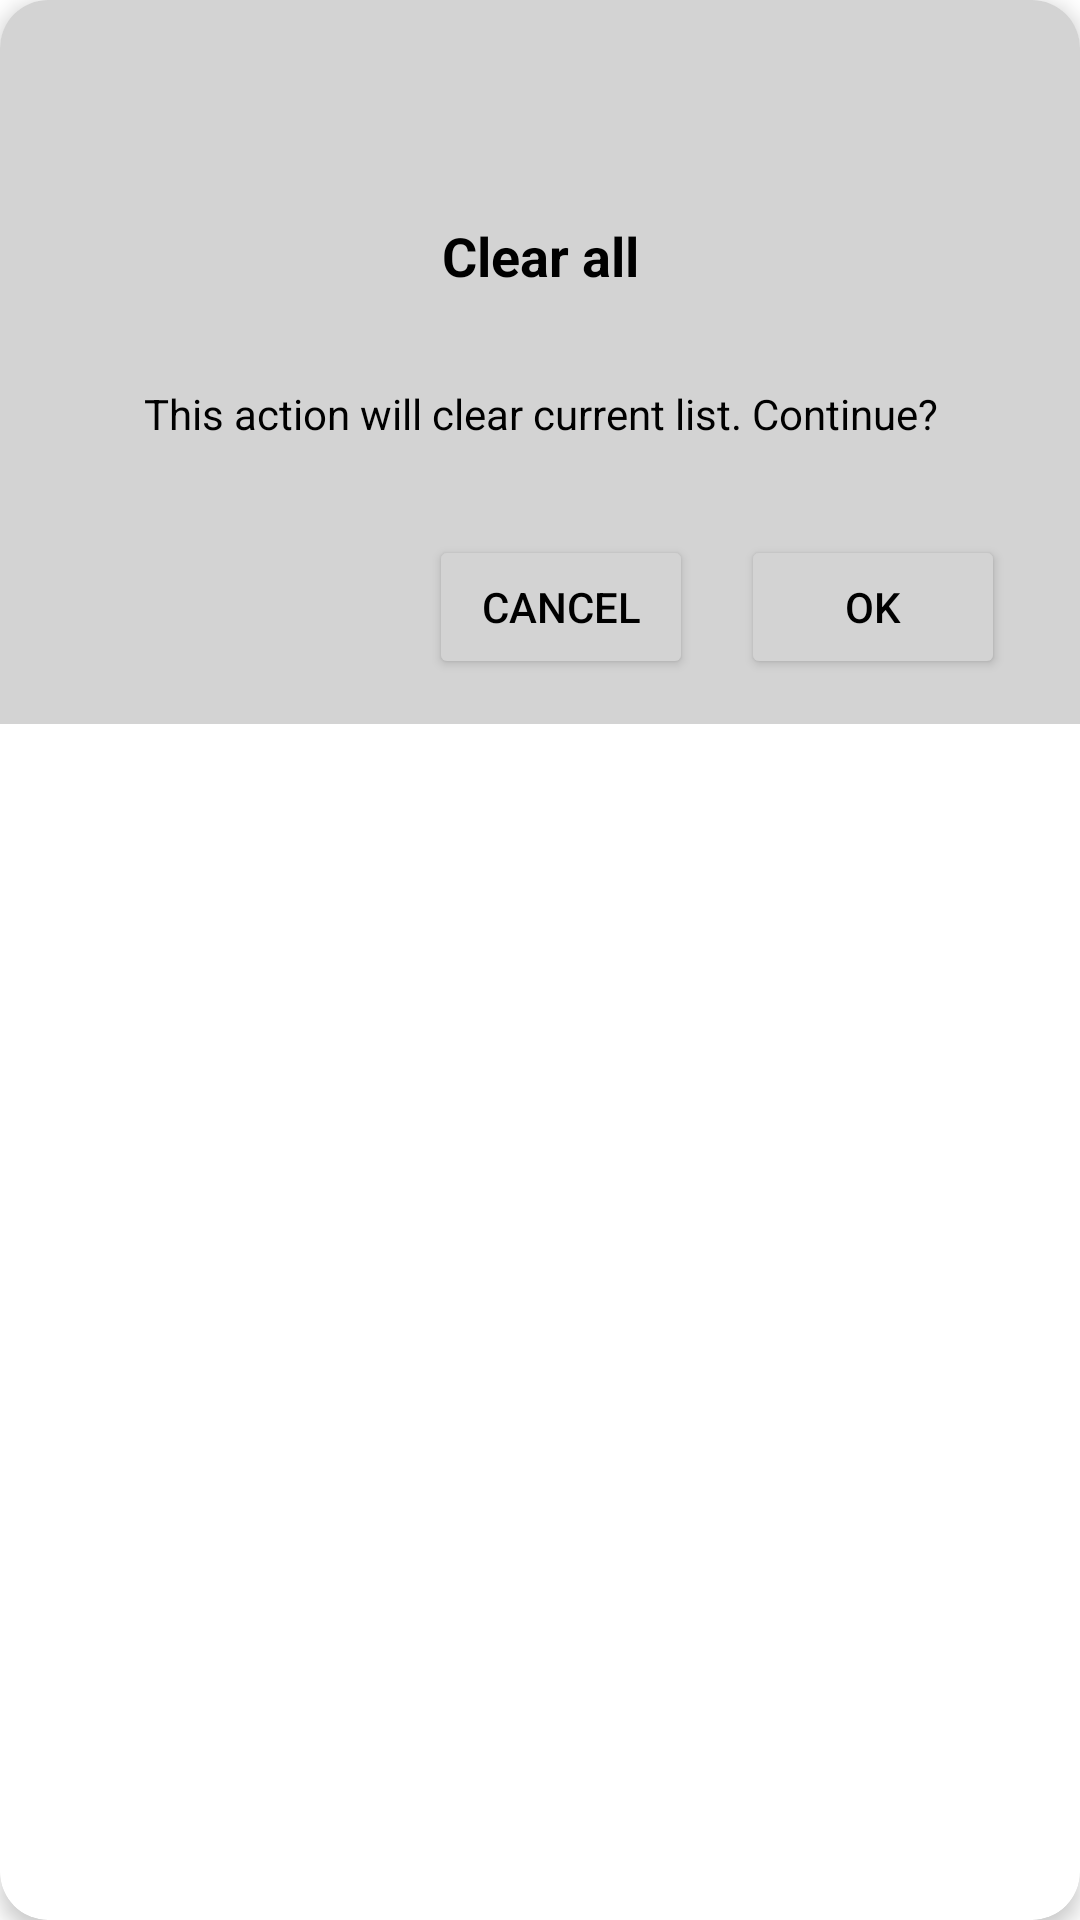

This screen was rendered from an Android layout file. Write that file and the resources it references.
<!-- AndroidManifest.xml: application theme Theme.ComicReader -->
<!-- res/layout/dialog_clear_all_recent.xml -->
<?xml version="1.0" encoding="utf-8"?>
<androidx.cardview.widget.CardView xmlns:android="http://schemas.android.com/apk/res/android"
    xmlns:app="http://schemas.android.com/apk/res-auto"
    android:layout_width="match_parent"
    android:layout_height="wrap_content"
    android:layout_gravity="center"
    android:layout_marginTop="10dp"
    android:layout_marginBottom="10dp"
    android:layout_marginStart="15dp"
    android:layout_marginEnd="15dp"
    app:cardCornerRadius="16dp"
    app:cardElevation="4dp">

    <androidx.constraintlayout.widget.ConstraintLayout
        style="@style/CustomBackgroundColorDialog"
        android:layout_width="match_parent"
        android:layout_height="wrap_content"
        android:padding="5dp"
        android:orientation="vertical">

        <ImageView
            android:id="@+id/iv_clear_all_icon"
            style="@style/CustomImageViewStyleIcon"
            android:layout_width="48dp"
            android:layout_height="48dp"
            android:layout_gravity="center"
            android:layout_marginTop="20dp"
            android:paddingBottom="16dp"
            android:contentDescription="@string/logo_description"
            android:src="@drawable/ic_menu_item_clear_all"
            app:layout_constraintBottom_toTopOf="@+id/tv_clear_all_title"
            app:layout_constraintEnd_toEndOf="parent"
            app:layout_constraintStart_toStartOf="parent"
            app:layout_constraintTop_toTopOf="parent"
            app:layout_constraintVertical_bias="0.0" />

        <TextView
            android:id="@+id/tv_clear_all_title"
            style="@style/CustomTextViewStyleDialog"
            android:layout_width="wrap_content"
            android:layout_height="wrap_content"
            android:layout_gravity="center"
            android:layout_marginBottom="15dp"
            android:paddingBottom="16dp"
            android:text="@string/clear_all"
            android:textSize="18sp"
            android:textStyle="bold"
            app:layout_constraintBottom_toTopOf="@+id/tv_clear_all_description"
            app:layout_constraintEnd_toEndOf="parent"
            app:layout_constraintStart_toStartOf="parent" />

        <TextView
            android:id="@+id/tv_clear_all_description"
            style="@style/CustomTextViewStyleDialog"
            android:layout_width="match_parent"
            android:layout_height="wrap_content"
            android:layout_marginBottom="15dp"
            android:gravity="center"
            android:text="@string/description_clear_all"
            app:layout_constraintBottom_toTopOf="@+id/remove_buttonPanel"
            app:layout_constraintEnd_toEndOf="parent"
            app:layout_constraintHorizontal_bias="0.0"
            app:layout_constraintStart_toStartOf="parent" />

        <LinearLayout
            android:id="@+id/remove_buttonPanel"
            android:layout_width="wrap_content"
            android:layout_height="wrap_content"
            android:layout_marginEnd="20dp"
            android:layout_marginBottom="10dp"
            android:gravity="end"
            android:orientation="horizontal"
            android:paddingTop="16dp"
            app:layout_constraintBottom_toBottomOf="parent"
            app:layout_constraintEnd_toEndOf="parent"
            app:layout_constraintHorizontal_bias="1.0"
            app:layout_constraintStart_toStartOf="parent">

            <Button
                android:id="@+id/btn_clear_all_cancel"
                style="@style/CustomButtonCancelDialog"
                android:layout_width="wrap_content"
                android:layout_height="wrap_content"
                android:text="@string/cancel" />

            <Button
                android:id="@+id/btn_clear_all_ok"
                style="@style/CustomButtonOkDialog"
                android:layout_width="wrap_content"
                android:layout_height="wrap_content"
                android:layout_marginStart="16dp"
                android:text="@string/ok" />
        </LinearLayout>
    </androidx.constraintlayout.widget.ConstraintLayout>
</androidx.cardview.widget.CardView>
<!-- resources referenced by this layout -->
<resources>
  <string name="cancel">Cancel</string>
  <string name="clear_all">Clear all</string>
  <string name="description_clear_all">This action will clear current list. Continue? </string>
  <string name="logo_description">Comic description</string>
  <string name="ok">OK</string>
  <style name="CustomBackgroundColorDialog">
          <item name="android:background">@color/light_gray</item>
      </style>
  <style name="CustomButtonCancelDialog">
          <item name="android:textColor">@color/black</item>
          <item name="backgroundTint">@color/light_gray</item>
      </style>
  <style name="CustomButtonOkDialog">
          <item name="android:textColor">@color/black</item>
          <item name="backgroundTint">@color/light_gray</item>
      </style>
  <style name="CustomImageViewStyleIcon">
          <item name="android:tint">@color/white</item>
      </style>
  <style name="CustomTextViewStyleDialog">
          <item name="android:textColor">@color/black</item>
      </style>
  <style name="Theme.ComicReader" parent="Theme.MaterialComponents.DayNight.DarkActionBar">
          
          <item name="colorPrimary">@color/white</item>
          <item name="colorPrimaryVariant">@color/white</item>
          <item name="colorOnPrimary">@color/black</item>
          
          <item name="colorSecondary">@color/light_gray</item>
          <item name="colorSecondaryVariant">@color/teal_700</item>
          <item name="colorOnSecondary">@color/black</item>
          
          <item name="android:statusBarColor">?attr/colorPrimaryVariant</item>
          <item name="android:windowLightStatusBar">true</item> 
          
          
          <item name="android:windowBackground">?attr/colorPrimaryVariant</item>
      </style>
  <color name="light_gray">#D3D3D3</color>
  <color name="black">#000000</color>
  <color name="white">#FFFFFFFF</color>
  <color name="teal_700">#FF018786</color>
</resources>
